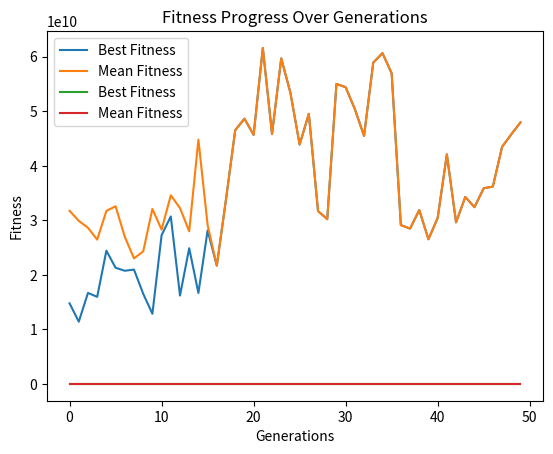

Source code (Python):
import random
import matplotlib.pyplot as plt

# Class for individual candidate solutions, features genes and a fitness score
class Individual:
    def __init__(self, gene_length, bounds):
        self.genes = [0.0] * gene_length
        self.bounds = bounds
        self.fitness_score = float('inf')

    def calculate_fitness(self, fitness_function):
        self.fitness_score = fitness_function(self.genes)

# Constants
GENE_LENGTH_1 = 20
GENE_LENGTH_2 = 20
POPULATION_SIZE = 50
MUTATION_RATE = 0.01
GENERATIONS = 50

# Creates the initial population of individuals with random genes
def create_initial_population(pop_size, gene_length, bounds):
    start_pop = []
    for _ in range(pop_size):
        random_genes = [random.uniform(bounds[0], bounds[1]) for _ in range(gene_length)]
        individual = Individual(gene_length, bounds)
        individual.genes = random_genes.copy()
        start_pop.append(individual)
    return start_pop

# Tournament selection function that chooses next generation's parents
def tournament_selection(population, tournament_size):
    offspring = []
    for _ in range(len(population)):
        contestants = random.sample(population, tournament_size)
        best_contestant = min(contestants, key=lambda ind: ind.fitness_score)
        offspring.append(best_contestant)
    return offspring

# Single-point crossover function
def single_point_crossover(offspring, gene_length):
    for i in range(0, len(offspring), 2):
        if i + 1 < len(offspring):
            parenta = offspring[i]
            parentb = offspring[i + 1]
            crosspoint = random.randint(1, gene_length - 1)
            child1_genes = parenta.genes[:crosspoint] + parentb.genes[crosspoint:]
            child2_genes = parentb.genes[:crosspoint] + parenta.genes[crosspoint:]
            offspring[i].genes = child1_genes
            offspring[i + 1].genes = child2_genes
    return offspring

# Bit-wise mutation function
def bitwise_mutation(offspring, mutation_rate, bounds):
    for individual in offspring:
        for i in range(len(individual.genes)):
            if random.random() < mutation_rate:
                individual.genes[i] = random.uniform(bounds[0], bounds[1])
    return offspring

# Prints population fitness
def print_population_fitness(population, label):
    total_fitness = sum(ind.fitness_score for ind in population)
    print(f"{label} Total Fitness: {total_fitness}")

# Tracks and prints fitness statistics
def track_fitness_statistics(population):
    best_fitness = min(ind.fitness_score for ind in population)
    mean_fitness = sum(ind.fitness_score for ind in population) / len(population)
    return best_fitness, mean_fitness

# Utilize matplotlib to show best fitness against mean fitness
def plot_fitness_statistics(best_fitness_over_gens, mean_fitness_over_gens):
    generations = range(len(best_fitness_over_gens))
    plt.plot(generations, best_fitness_over_gens, label='Best Fitness')
    plt.plot(generations, mean_fitness_over_gens, label='Mean Fitness')
    plt.xlabel('Generations')
    plt.ylabel('Fitness')
    plt.title('Fitness Progress Over Generations')
    plt.legend()
    plt.show()

# Fitness functions
def fitness_function_1(genes):
    return sum(100 * (genes[i + 1] - genes[i]**2)**2 + (1 - genes[i])**2 for i in range(len(genes) - 1))

def fitness_function_2(genes):
    return 0.5 * sum(genes[i]**4 - 16*genes[i]**2 + 5*genes[i] for i in range(len(genes)))

# Main function for optimization
def optimize(fitness_function, bounds, gene_length, pop_size=50, generations=50, mutation_rate=0.01, tournament_size=2):
    population = create_initial_population(pop_size, gene_length, bounds)
    for individual in population:
        individual.calculate_fitness(fitness_function)
    print_population_fitness(population, "Initial Population")

    best_fitness_over_gens = []
    mean_fitness_over_gens = []

    for generation in range(generations):
        offspring_population = tournament_selection(population, tournament_size)
        offspring_population = single_point_crossover(offspring_population, gene_length)
        offspring_population = bitwise_mutation(offspring_population, mutation_rate, bounds)
        for individual in offspring_population:
            individual.calculate_fitness(fitness_function)
        population = offspring_population.copy()
        best_fitness, mean_fitness = track_fitness_statistics(population)
        best_fitness_over_gens.append(best_fitness)
        mean_fitness_over_gens.append(mean_fitness)
        print_population_fitness(population, f"Generation {generation + 1}")

    plot_fitness_statistics(best_fitness_over_gens, mean_fitness_over_gens)

if __name__ == "__main__":
    # Optimize for the first fitness function
    BOUNDS_1 = (-100, 100)
    optimize(fitness_function_1, BOUNDS_1, GENE_LENGTH_1, pop_size=POPULATION_SIZE, generations=GENERATIONS, mutation_rate=MUTATION_RATE)

    # Optimize for the second fitness function
    BOUNDS_2 = (-5, 5)
    optimize(fitness_function_2, BOUNDS_2, GENE_LENGTH_2, pop_size=POPULATION_SIZE, generations=GENERATIONS, mutation_rate=MUTATION_RATE)





